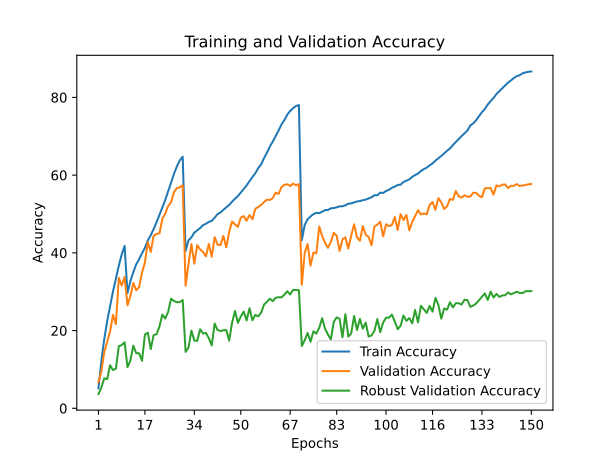

Data behind this chart, as committed beside it:
train_accuracy; train_loss; valid_accuracy; valid_loss; valid_accuracy_robust
5,1210; 4,8320; 6,6900; 4,6545; 3,6842
12,1110; 4,3062; 9,4900; 4,3765; 5,3316
17,8350; 3,9968; 14,4900; 3,9356; 7,7263
22,4220; 3,7770; 17,1100; 3,8401; 7,5000
26,2900; 3,6016; 19,7700; 3,7968; 11,0842
30,0150; 3,4456; 24,0500; 3,5372; 9,8368
33,3180; 3,3066; 21,6500; 3,9044; 10,2000
36,6770; 3,1733; 33,5500; 2,9804; 15,9842
39,5710; 3,0573; 31,5900; 3,1979; 16,2684
41,7980; 2,9758; 33,8200; 3,0827; 16,9842
29,6530; 3,4571; 26,5400; 3,3768; 10,5842
32,7250; 3,3247; 28,8200; 3,1674; 12,2895
35,0280; 3,2329; 32,2400; 2,9598; 16,1263
37,0440; 3,1532; 30,3600; 3,1013; 14,1737
38,3640; 3,0929; 31,2200; 3,0217; 14,1632
39,8850; 3,0336; 34,9200; 2,9213; 12,2263
41,3020; 2,9780; 37,5300; 2,7239; 18,9684
43,2010; 2,9083; 42,7600; 2,4498; 19,4684
44,5460; 2,8530; 40,2400; 2,5779; 15,2421
46,1020; 2,7970; 44,4000; 2,3265; 18,8316
47,8580; 2,7263; 44,8800; 2,3243; 19,0789
49,7710; 2,6528; 45,0100; 2,3672; 21,0579
51,6700; 2,5819; 48,7700; 2,1830; 24,1105
53,6170; 2,5031; 50,1200; 2,1152; 23,0789
55,8290; 2,4282; 52,0500; 1,9614; 24,8211
58,1070; 2,3483; 53,0000; 1,9759; 28,2105
60,3240; 2,2703; 55,6400; 1,8501; 27,6158
62,2430; 2,2046; 56,6700; 1,8061; 27,3000
63,8070; 2,1515; 56,8400; 1,7838; 27,3263
64,7380; 2,1254; 57,4200; 1,7550; 27,8632
40,5070; 3,0123; 31,5500; 3,0961; 14,5211
43,2200; 2,9009; 37,1800; 2,7464; 15,5895
43,9920; 2,8647; 42,2800; 2,4391; 19,9895
45,1890; 2,8274; 37,2100; 2,7680; 17,4421
45,7710; 2,8001; 41,9800; 2,4056; 17,3421
46,3860; 2,7792; 40,8900; 2,5583; 20,3421
47,1290; 2,7593; 40,2400; 2,6095; 19,2263
47,4720; 2,7401; 39,0900; 2,6536; 19,4000
47,9580; 2,7204; 42,2900; 2,4876; 18,0263
48,2450; 2,7068; 38,9900; 2,7168; 16,1842
49,0520; 2,6813; 44,0500; 2,4057; 21,8158
49,9500; 2,6503; 42,1100; 2,4665; 20,1316
50,3970; 2,6288; 41,9800; 2,5542; 19,8947
51,0760; 2,6048; 44,3400; 2,4537; 20,0737
51,7080; 2,5798; 41,4500; 2,5860; 20,1368
52,3070; 2,5564; 45,4000; 2,3048; 17,4105
53,1670; 2,5225; 48,0700; 2,1974; 22,0474
53,9390; 2,4962; 47,3200; 2,2704; 25,0368
54,6040; 2,4714; 46,6800; 2,2567; 22,0000
55,5290; 2,4373; 49,0800; 2,1599; 23,6211
56,4900; 2,4011; 49,4500; 2,1053; 24,8947
57,3430; 2,3714; 48,2800; 2,2932; 22,6158
58,4650; 2,3326; 49,7300; 2,2244; 25,7263
59,4940; 2,2984; 48,6500; 2,2317; 22,6579
60,4960; 2,2551; 51,3500; 2,0413; 24,0316
61,7910; 2,2133; 51,8000; 2,0853; 23,6526
62,7560; 2,1721; 52,3400; 2,0317; 24,6000
64,3490; 2,1259; 53,0800; 2,0522; 26,6895
65,7760; 2,0754; 53,6900; 1,9512; 27,4000
67,3580; 2,0286; 53,5900; 1,9821; 28,2105
... 90 more rows
